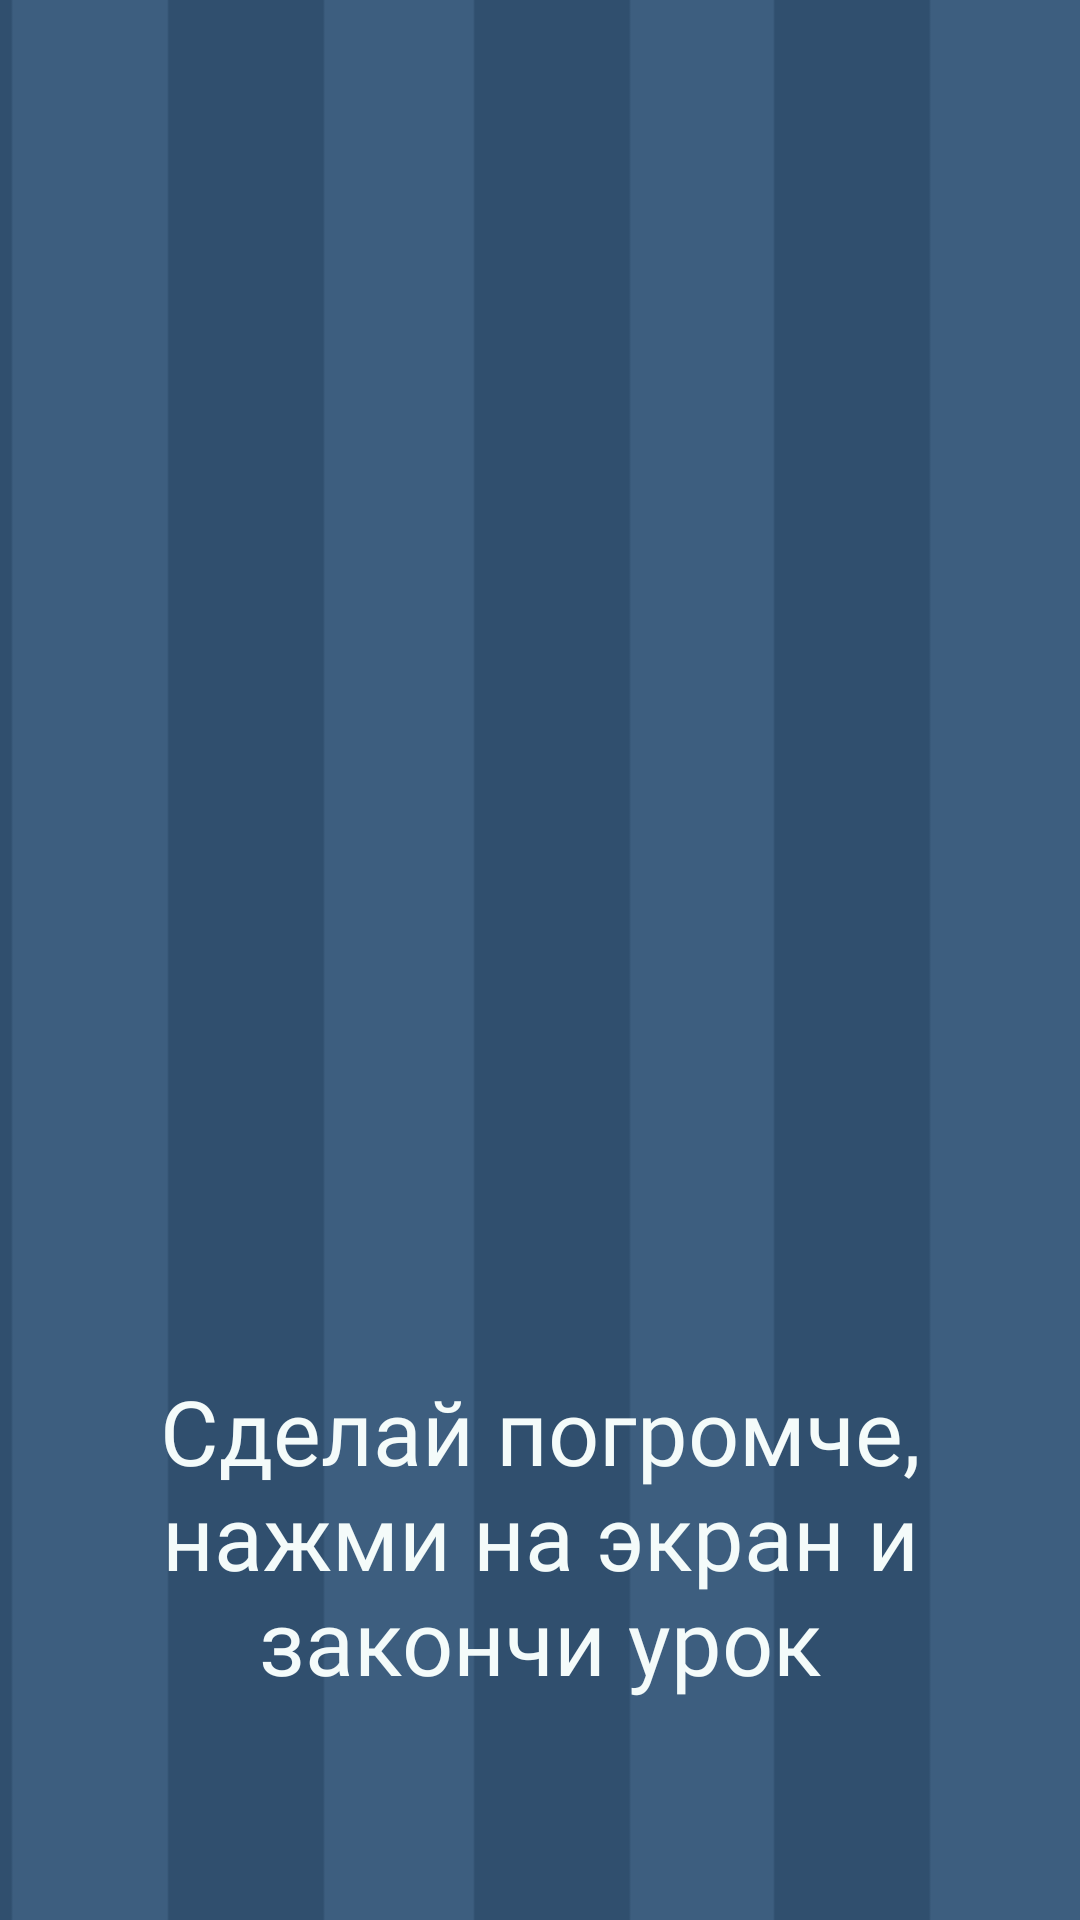

Here is an Android app screen rendered from its layout file. Give the layout XML and the strings, colors and styles it references.
<!-- AndroidManifest.xml: application theme AppTheme -->
<!-- res/layout/activity_school_sound.xml -->
<?xml version="1.0" encoding="utf-8"?>
<LinearLayout xmlns:android="http://schemas.android.com/apk/res/android"
    xmlns:app="http://schemas.android.com/apk/res-auto"
    xmlns:tools="http://schemas.android.com/tools"
    android:layout_width="match_parent"
    android:layout_height="match_parent"
    android:orientation="vertical"
    android:weightSum="10"
    android:background="@drawable/school_f"
    tools:context=".SchoolSound">

    <RelativeLayout
        android:layout_width="match_parent"
        android:layout_height="0dp"
        android:layout_weight="7"
        android:paddingBottom="10dp">

        <Button
            android:id="@+id/button4"
            android:layout_width="376dp"
            android:layout_height="411dp"
            android:layout_alignParentBottom="true"
            android:layout_centerHorizontal="true"
            android:alpha="0" />

        <ImageView
            android:id="@+id/imageView7"
            android:layout_width="wrap_content"
            android:layout_height="399dp"
            android:layout_alignParentEnd="true"
            android:layout_alignParentLeft="true"
            android:layout_alignParentRight="true"
            android:layout_alignParentStart="true"
            android:layout_alignParentTop="true"
            android:layout_marginEnd="9dp"
            android:layout_marginLeft="60dp"
            android:layout_marginRight="9dp"
            android:layout_marginStart="60dp"
            android:layout_marginTop="20dp"
            app:srcCompat="@drawable/school" />

    </RelativeLayout>

    <TextView
        android:id="@+id/textView5"
        android:layout_width="match_parent"
        android:layout_height="0dp"
        android:layout_weight="2"
        android:fontFamily="@font/impact"
        android:gravity="center"
        android:paddingEnd="10dp"
        android:layout_marginLeft="10dp"
        android:text="@string/school_text"
        android:textColor="@color/colorAccent"
        android:textSize="30sp"
        tools:ignore="RtlSymmetry"
        android:paddingRight="10dp" />

</LinearLayout>
<!-- resources referenced by this layout -->
<resources>
  <color name="colorAccent">#F4FBFA</color>
  <!-- drawable school: png bitmap (drawable-xhdpi, 83720 bytes) -->
  <!-- drawable school_f: png bitmap (drawable-hdpi, 12448 bytes) -->
  <string name="school_text">Сделай погромче, нажми на экран и закончи урок</string>
  <style name="AppTheme" parent="Theme.AppCompat.Light.DarkActionBar">
          
          <item name="colorPrimary">@color/colorPrimary</item>
          <item name="colorPrimaryDark">@color/colorPrimaryDark</item>
          <item name="colorAccent">@color/colorAccent</item>
      </style>
  <color name="colorPrimary">#000000</color>
  <color name="colorPrimaryDark">#808080</color>
</resources>
